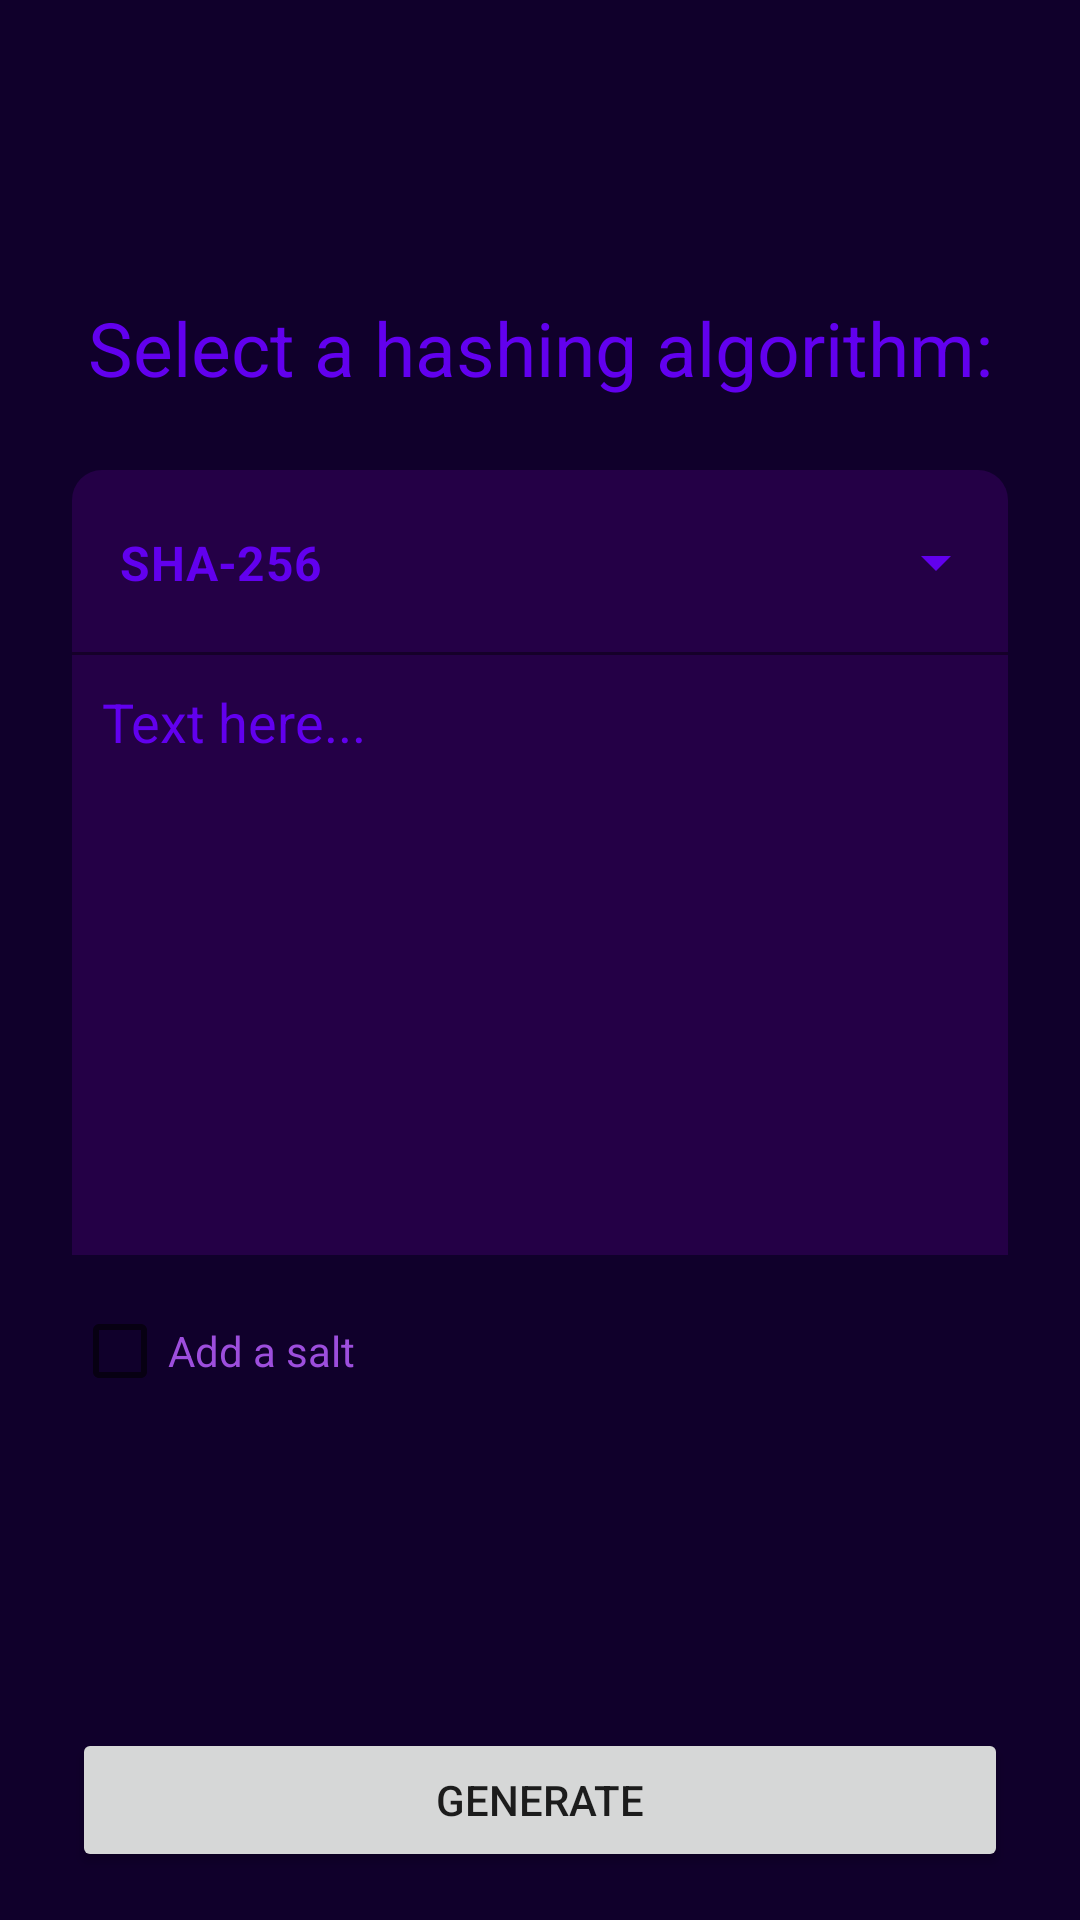

Produce the Android XML layout that renders to this screen, including the resource entries it uses.
<!-- AndroidManifest.xml: application theme Theme.HashingApplication -->
<!-- res/layout/fragment_selection.xml -->
<?xml version="1.0" encoding="utf-8"?>
<androidx.constraintlayout.widget.ConstraintLayout xmlns:android="http://schemas.android.com/apk/res/android"
    xmlns:app="http://schemas.android.com/apk/res-auto"
    xmlns:tools="http://schemas.android.com/tools"
    android:layout_width="match_parent"
    android:layout_height="match_parent"
    android:background="@color/background_dark"
    tools:context=".presentation.mainActivity.MainActivity">

    

    <TextView
        android:id="@+id/textView"
        android:layout_width="wrap_content"
        android:layout_height="wrap_content"
        android:text="Select a hashing algorithm:"
        android:textColor="@color/purple_500"
        android:textSize="25sp"
        app:layout_constraintEnd_toEndOf="parent"
        app:layout_constraintStart_toStartOf="parent"
        app:layout_constraintTop_toTopOf="@+id/guideline2" />

    <Button
        android:id="@+id/generateBTN"
        android:layout_width="0dp"
        android:layout_height="wrap_content"
        android:layout_marginBottom="16dp"
        android:text="Generate"
        app:layout_constraintBottom_toBottomOf="parent"
        app:layout_constraintEnd_toEndOf="@+id/selectedAlgorithmTIL"
        app:layout_constraintStart_toStartOf="@+id/selectedAlgorithmTIL" />

    <androidx.constraintlayout.widget.Guideline
        android:id="@+id/guideline2"
        android:layout_width="wrap_content"
        android:layout_height="wrap_content"
        android:orientation="horizontal"
        app:layout_constraintGuide_percent="0.15458277" />

    <com.google.android.material.textfield.TextInputLayout
        android:id="@+id/selectedAlgorithmTIL"
        style="@style/Widget.MaterialComponents.TextInputLayout.FilledBox.ExposedDropdownMenu"
        android:layout_width="0dp"
        android:layout_height="wrap_content"
        android:layout_marginStart="24dp"
        android:layout_marginTop="24dp"
        android:layout_marginEnd="24dp"
        app:boxBackgroundColor="@color/interactive"
        app:boxCornerRadiusTopEnd="10dp"
        app:boxCornerRadiusTopStart="10dp"
        app:endIconTint="@color/purple_500"
        app:layout_constraintEnd_toEndOf="parent"
        app:layout_constraintStart_toStartOf="parent"
        app:layout_constraintTop_toBottomOf="@+id/textView"
        app:startIconDrawable="@drawable/ic_baseline_lock_24"
        app:startIconTint="@color/purple_500">

        <AutoCompleteTextView
            android:id="@+id/selectedAlgorithmACTV"
            android:layout_width="match_parent"
            android:layout_height="wrap_content"
            android:inputType="none"
            android:paddingTop="20dp"
            android:paddingBottom="20dp"
            android:text="SHA-256"
            android:textColor="@color/purple_500"
            android:textStyle="bold" />
    </com.google.android.material.textfield.TextInputLayout>

    <EditText
        android:id="@+id/textToHashET"
        android:layout_width="0dp"
        android:layout_height="200dp"
        android:background="@color/interactive"
        android:gravity="top"
        android:hint="Text here..."
        android:inputType="textMultiLine|text"
        android:maxEms="1"
        android:maxLines="10"
        android:padding="10dp"
        android:scrollHorizontally="false"
        android:textColor="@color/purple_500"
        android:textColorHighlight="@color/background_dark"
        android:textColorHint="@color/purple_500"
        android:visibility="visible"
        app:layout_constraintEnd_toEndOf="@+id/selectedAlgorithmTIL"
        app:layout_constraintStart_toStartOf="@+id/selectedAlgorithmTIL"
        app:layout_constraintTop_toBottomOf="@+id/selectedAlgorithmTIL" />

    <CheckBox
        android:id="@+id/addSaltCB"
        android:layout_width="wrap_content"
        android:layout_height="wrap_content"
        android:layout_marginTop="8dp"
        android:text="Add a salt"
        android:textColor="@color/purple_text"
        app:layout_constraintStart_toStartOf="@+id/textToHashET"
        app:layout_constraintTop_toBottomOf="@+id/textToHashET" />

    <TextView
        android:id="@+id/randomSaltTitleTV"
        android:layout_width="wrap_content"
        android:layout_height="wrap_content"
        android:text="Random Salt:"
        android:textColor="@color/purple_text"
        android:visibility="invisible"
        app:layout_constraintStart_toStartOf="@+id/addSaltCB"
        app:layout_constraintTop_toBottomOf="@+id/addSaltCB"
        tools:text="Random Salt: "
        tools:visibility="visible" />

    <TextView
        android:id="@+id/randomSaltTV"
        android:layout_width="wrap_content"
        android:layout_height="wrap_content"
        android:layout_marginTop="6dp"
        android:textColor="@color/purple_text"
        android:visibility="invisible"
        app:layout_constraintStart_toStartOf="@+id/randomSaltTitleTV"
        app:layout_constraintTop_toBottomOf="@+id/randomSaltTitleTV"
        tools:text="Lorem"
        tools:visibility="visible" />

</androidx.constraintlayout.widget.ConstraintLayout>
<!-- resources referenced by this layout -->
<resources>
  <color name="background_dark">#10002B</color>
  <color name="interactive">#240046</color>
  <color name="purple_500">#FF6200EE</color>
  <color name="purple_text">#9D4EDD</color>
  <style name="Theme.HashingApplication" parent="Theme.MaterialComponents.DayNight.NoActionBar">
          
          <item name="colorPrimary">@color/purple_500</item>
          <item name="colorPrimaryVariant">@color/purple_700</item>
          <item name="colorOnPrimary">@color/white</item>
          
          <item name="colorSecondary">@color/teal_200</item>
          <item name="colorSecondaryVariant">@color/teal_700</item>
          <item name="colorOnSecondary">@color/black</item>
          
          <item name="android:statusBarColor">@color/background_dark</item>
          
          <item name="android:navigationBarColor">@color/background_dark</item>
      </style>
  <color name="purple_700">#FF3700B3</color>
  <color name="white">#FFFFFFFF</color>
  <color name="teal_200">#FF03DAC5</color>
  <color name="teal_700">#FF018786</color>
  <color name="black">#FF000000</color>
</resources>
